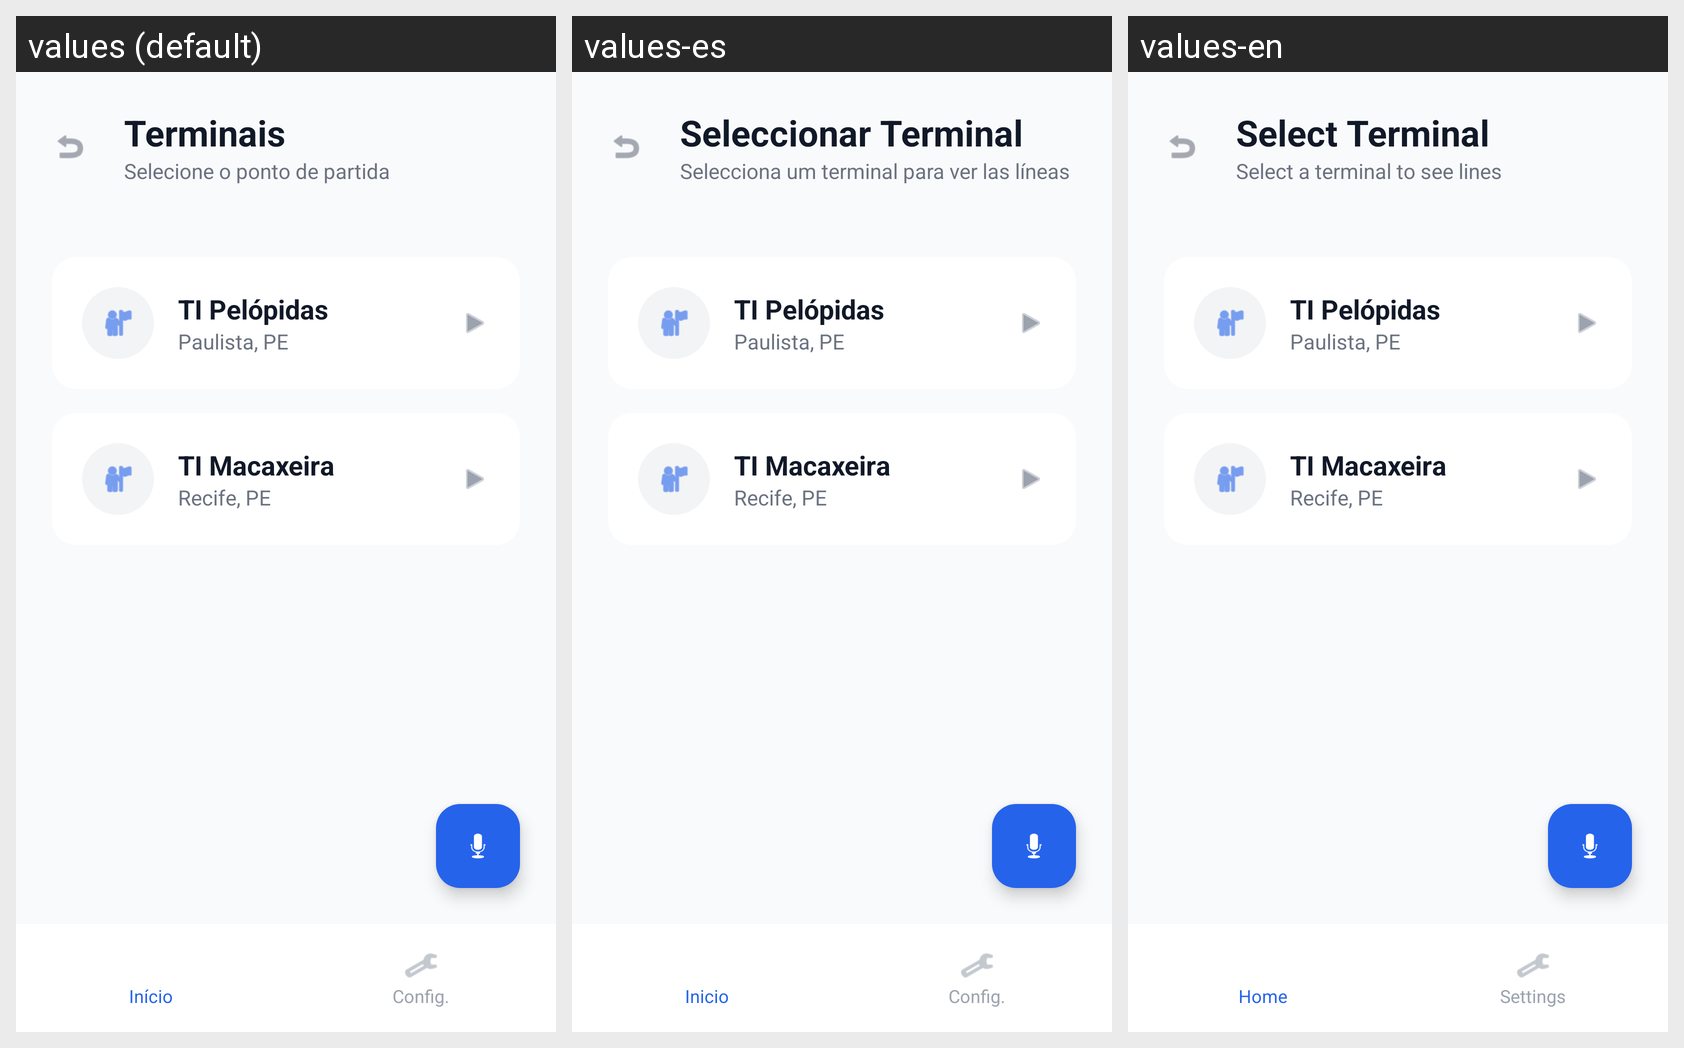

Translations of the strings shown on this Android screen, per locale in the grid:
Android screen res/layout/activity_terminal_selection.xml rendered under 3 locales, left to right: values (default), values-es, values-en. Device: Nexus 5 (rendered at 1080×1920; each locale shown at half size, 540×960, under a caption strip naming it); theme Theme.Inclomob.
Strings drawn on this screen, with the default value and each locale's value (text and hints the layout hard-codes, and strings that could not be matched under every locale, appear in the picture but are not listed):

select_terminal
  values: Terminais
  values-es: Seleccionar Terminal
  values-en: Select Terminal

select_terminal_desc
  values: Selecione o ponto de partida
  values-es: Selecciona um terminal para ver las líneas
  values-en: Select a terminal to see lines

nav_home
  values: Início
  values-es: Inicio
  values-en: Home

nav_config
  values: Config.
  values-es: Config.
  values-en: Settings
